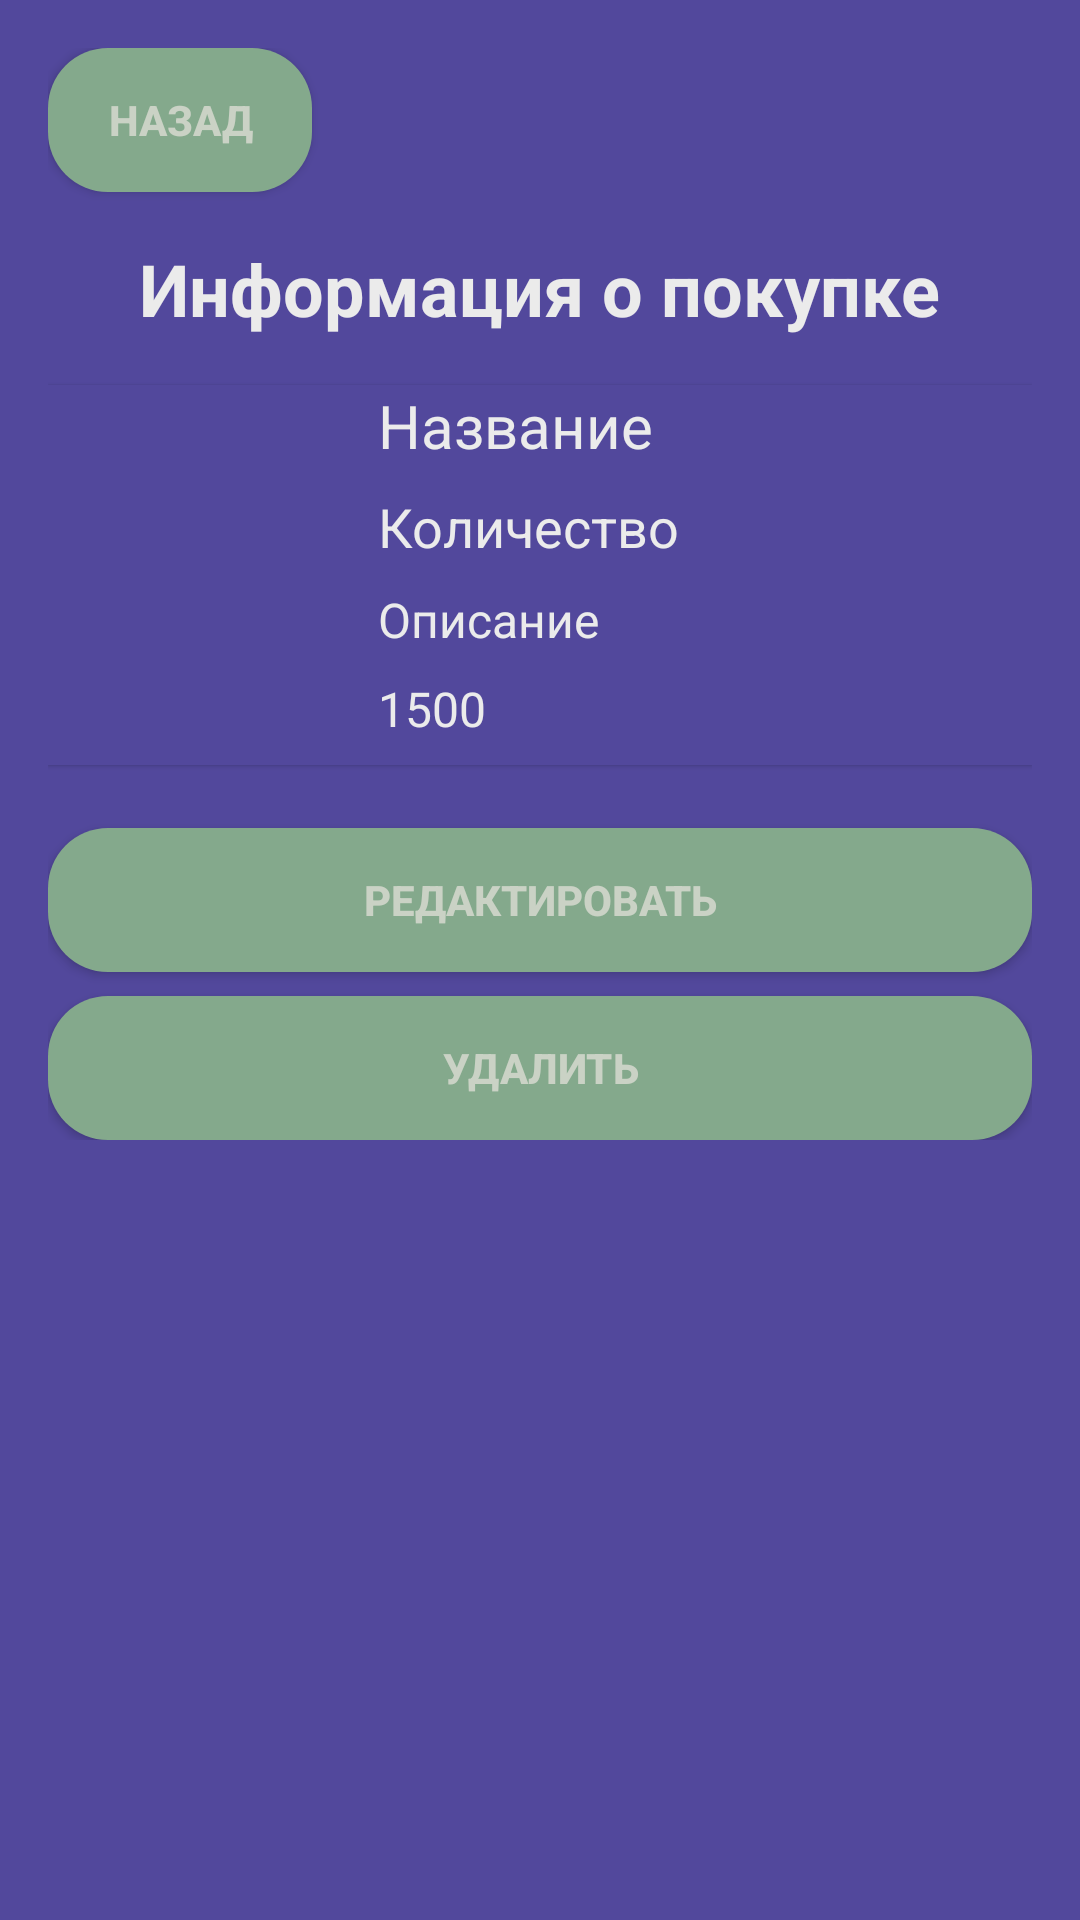

Here is an Android app screen rendered from its layout file. Give the layout XML and the strings, colors and styles it references.
<!-- AndroidManifest.xml: application theme Theme.SimpleCRUDApplication -->
<!-- res/layout/activity_book_detail.xml -->
<?xml version="1.0" encoding="utf-8"?>
<ScrollView xmlns:android="http://schemas.android.com/apk/res/android"
    android:layout_width="match_parent"
    android:layout_height="match_parent"
    android:background="@color/violet"
    android:padding="16dp">

    <LinearLayout
        android:layout_width="match_parent"
        android:layout_height="wrap_content"
        android:orientation="vertical">

        <Button
            android:id="@+id/btn_back"
            android:layout_width="wrap_content"
            android:layout_height="wrap_content"
            android:layout_gravity="start"
            android:layout_marginBottom="16dp"
            android:background="@drawable/button_background"
            android:text="Назад"
            android:textColor="@color/gray"
            android:textStyle="bold" />

        <TextView
            android:layout_width="wrap_content"
            android:layout_height="wrap_content"
            android:layout_gravity="center"
            android:paddingBottom="16dp"
            android:text="Информация о покупке"
            android:textColor="@color/white"
            android:textSize="24sp"
            android:textStyle="bold" />

        <LinearLayout
            android:layout_width="match_parent"
            android:layout_height="wrap_content"
            android:layout_marginBottom="5dp"
            android:background="@color/violet"
            android:elevation="1dp"
            android:orientation="horizontal">

            <ImageView
                android:id="@+id/img_gallery"
                android:layout_width="100dp"
                android:layout_height="100dp"
                android:scaleType="fitXY" />

            <LinearLayout
                android:layout_width="match_parent"
                android:layout_height="wrap_content"
                android:layout_marginLeft="10dp"
                android:textColor="@color/white"
                android:orientation="vertical">

                <TextView
                    android:id="@+id/tv_title"
                    android:layout_width="wrap_content"
                    android:layout_height="wrap_content"
                    android:paddingBottom="8dp"
                    android:text="Название"
                    android:textColor="@color/white"
                    android:textSize="20sp" />

                <TextView
                    android:id="@+id/tv_author"
                    android:layout_width="wrap_content"
                    android:layout_height="wrap_content"
                    android:paddingBottom="8dp"
                    android:text="Количество"
                    android:textColor="@color/white"
                    android:textSize="18sp" />

                <TextView
                    android:id="@+id/tv_description"
                    android:layout_width="wrap_content"
                    android:layout_height="wrap_content"
                    android:paddingBottom="8dp"
                    android:text="Описание"
                    android:textColor="@color/white"
                    android:textSize="16sp" />
                <TextView
                    android:id="@+id/tv_price"
                    android:layout_width="wrap_content"
                    android:layout_height="wrap_content"
                    android:paddingBottom="8dp"
                    android:text="1500"
                    android:textColor="@color/white"
                    android:textSize="16sp" />
            </LinearLayout>
        </LinearLayout>

        <Button
            android:id="@+id/btn_edit"
            android:layout_width="match_parent"
            android:layout_height="wrap_content"
            android:layout_marginTop="16dp"
            android:background="@drawable/button_background"
        android:text="Редактировать"
        android:textColor="@color/gray"
        android:textStyle="bold" />

        <Button
            android:id="@+id/btn_delete"
            android:layout_width="match_parent"
            android:layout_height="wrap_content"
            android:layout_marginTop="8dp"
            android:background="@drawable/button_background"
        android:text="Удалить"
        android:textColor="@color/gray"
        android:textStyle="bold" />
    </LinearLayout>
</ScrollView>
<!-- resources referenced by this layout -->
<resources>
  <color name="gray">#CAD2C5</color>
  <color name="violet">#52489C</color>
  <color name="white">#EBEBEB</color>
  <!-- drawable button_background (drawable) -->
  <shape xmlns:android="http://schemas.android.com/apk/res/android"
      android:shape="rectangle">
      <corners android:radius="20dp" />
      <solid android:color="#84A98C" />
  </shape>
  <style name="Theme.SimpleCRUDApplication" parent="Theme.AppCompat.Light.DarkActionBar">
          
          <item name="colorPrimary">@color/green</item>
          <item name="colorPrimaryDark">@color/black</item>
          <item name="colorAccent">@color/green</item>
          <item name="android:windowBackground">@color/green</item>
      </style>
  <color name="green">#84A98C</color>
  <color name="black">#000000</color>
</resources>
